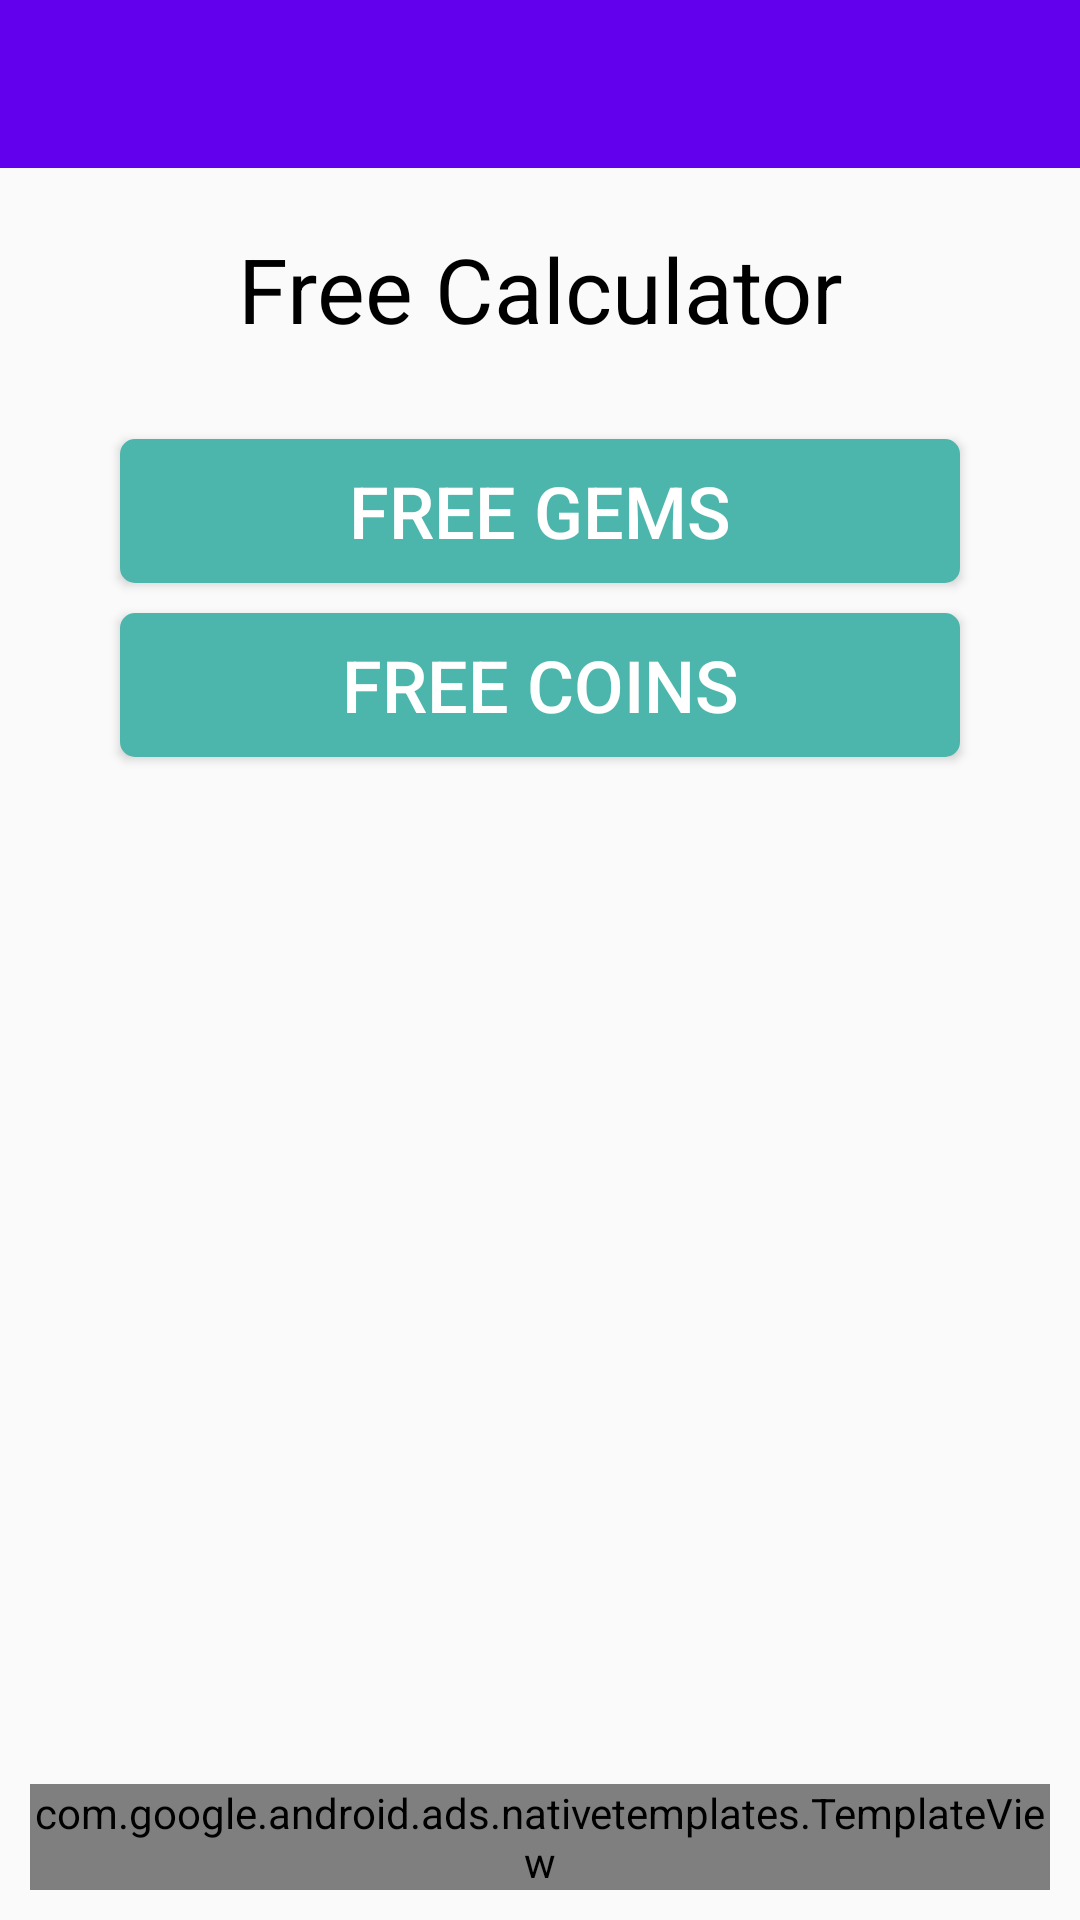

Write the Android layout XML for this screen, with the resource values it uses.
<!-- AndroidManifest.xml: application theme AppTheme -->
<!-- res/layout/activity_free_calculator_screen.xml -->
<?xml version="1.0" encoding="utf-8"?>
<androidx.constraintlayout.widget.ConstraintLayout xmlns:android="http://schemas.android.com/apk/res/android"
    xmlns:app="http://schemas.android.com/apk/res-auto"
    xmlns:tools="http://schemas.android.com/tools"
    android:layout_width="match_parent"
    android:layout_height="match_parent"
    tools:context=".FreeCalculatorScreenActivity">

    <androidx.appcompat.widget.Toolbar
        android:id="@+id/toolbar"
        android:layout_width="match_parent"
        android:layout_height="wrap_content"
        android:background="?attr/colorPrimary"
        android:minHeight="?attr/actionBarSize"
        android:theme="@style/ThemeOverlay.AppCompat.Dark.ActionBar"
        app:layout_constraintEnd_toEndOf="parent"
        app:layout_constraintStart_toStartOf="parent"
        app:layout_constraintTop_toTopOf="parent">

    </androidx.appcompat.widget.Toolbar>

    <TextView
        android:id="@+id/textView4"
        android:layout_width="wrap_content"
        android:layout_height="wrap_content"
        android:layout_marginTop="20dp"
        android:text="@string/free_calculator"
        android:textAlignment="center"
        android:textColor="@android:color/black"
        android:textSize="30sp"
        app:layout_constraintEnd_toEndOf="parent"
        app:layout_constraintStart_toStartOf="parent"
        app:layout_constraintTop_toBottomOf="@+id/toolbar" />

    <Button
        android:id="@+id/btnFreeGems"
        android:layout_width="0dp"
        android:layout_height="wrap_content"
        android:layout_marginLeft="40dp"
        android:layout_marginTop="30dp"
        android:layout_marginRight="40dp"
        android:background="@drawable/btn"
        android:text="@string/free_gems"
        android:textColor="#FFFFFF"
        android:textSize="24sp"
        app:layout_constraintEnd_toEndOf="parent"
        app:layout_constraintStart_toStartOf="parent"
        app:layout_constraintTop_toBottomOf="@+id/textView4" />

    <Button
        android:id="@+id/btnFreeCoins"
        android:layout_width="0dp"
        android:layout_height="wrap_content"
        android:layout_marginLeft="40dp"
        android:layout_marginTop="10dp"
        android:layout_marginRight="40dp"
        android:background="@drawable/btn"
        android:text="@string/free_coins"
        android:textColor="#FFFFFF"
        android:textSize="24sp"
        app:layout_constraintEnd_toEndOf="parent"
        app:layout_constraintHorizontal_bias="0.0"
        app:layout_constraintStart_toStartOf="parent"
        app:layout_constraintTop_toBottomOf="@+id/btnFreeGems" />

    <com.google.android.ads.nativetemplates.TemplateView
        android:id="@+id/my_template"
        android:layout_width="0dp"
        android:layout_height="wrap_content"
        android:layout_margin="10dp"
        android:layout_marginBottom="20dp"
        app:gnt_template_type="@layout/gnt_medium_template_view"
        app:layout_constraintBottom_toBottomOf="parent"
        app:layout_constraintEnd_toEndOf="parent"
        app:layout_constraintStart_toStartOf="parent" />


</androidx.constraintlayout.widget.ConstraintLayout>
<!-- resources referenced by this layout -->
<resources>
  <!-- drawable btn (drawable) -->
  <?xml version="1.0" encoding="utf-8"?>
  <selector xmlns:android="http://schemas.android.com/apk/res/android">
      <item>
          <shape>
              <stroke android:color="#4db6ac" android:width="2dp" />
              <solid android:color="#4db6ac"/>
              <corners android:radius="4dp"/>
          </shape>
      </item>
  </selector>
  <string name="free_calculator">Free Calculator</string>
  <string name="free_coins">Free Coins</string>
  <string name="free_gems">Free Gems</string>
  <style name="AppTheme" parent="Theme.AppCompat.Light.NoActionBar">
          
          <item name="colorPrimary">@color/colorPrimary</item>
          <item name="colorPrimaryDark">@color/colorPrimaryDark</item>
          <item name="colorAccent">@color/colorAccent</item>
      </style>
  <color name="colorPrimary">#6200EE</color>
  <color name="colorPrimaryDark">#3700B3</color>
  <color name="colorAccent">#03DAC5</color>
</resources>
